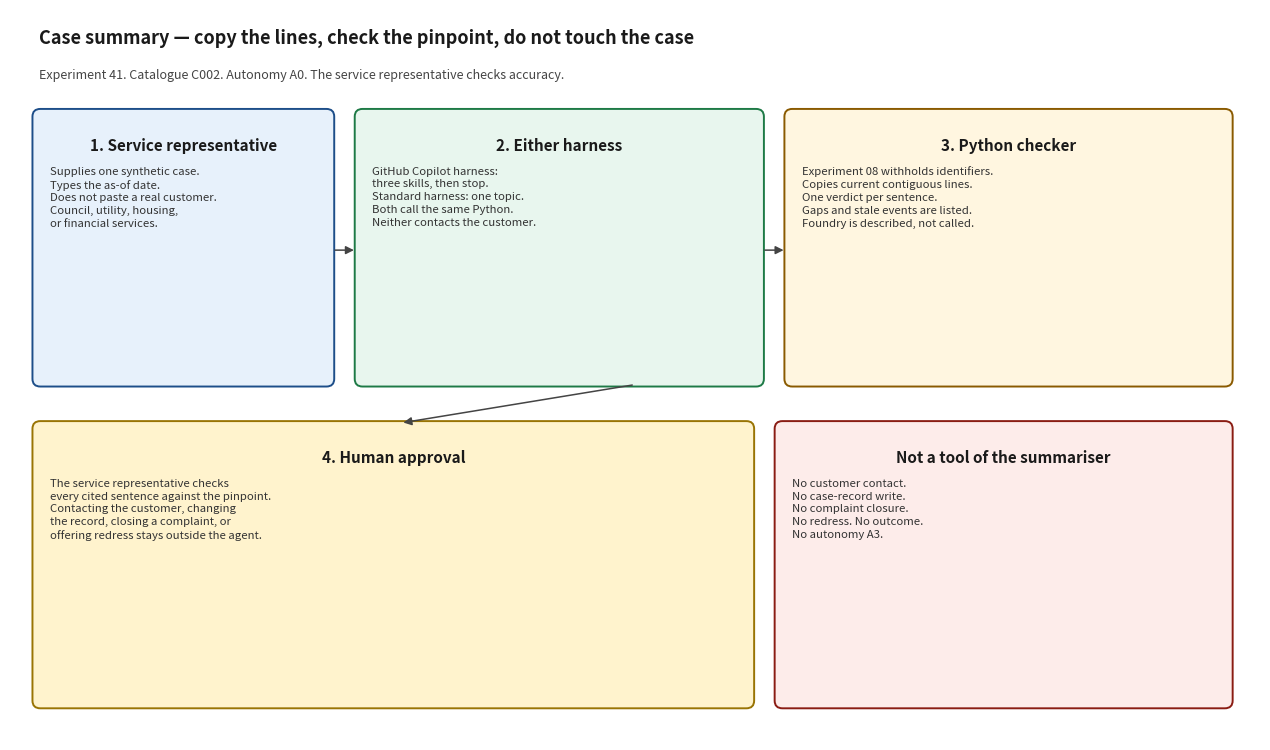

Generate this figure with matplotlib: (Note: this script raises an exception after producing the figure.)
#!/usr/bin/env python3
"""Render docs/architecture_diagram.png. Matplotlib is used only for this script."""

from pathlib import Path

import matplotlib.pyplot as plt
from matplotlib.patches import FancyArrowPatch, FancyBboxPatch


def box(ax, x, y, w, h, title, body, face, edge):
    patch = FancyBboxPatch(
        (x, y),
        w,
        h,
        boxstyle="round,pad=0.02,rounding_size=0.08",
        facecolor=face,
        edgecolor=edge,
        linewidth=1.4,
    )
    ax.add_patch(patch)
    ax.text(x + w / 2, y + h - 0.28, title, ha="center", va="top", fontsize=11, fontweight="bold", color="#1a1a1a")
    ax.text(x + 0.16, y + h - 0.58, body, ha="left", va="top", fontsize=8.2, color="#333333", linespacing=1.35)


def arrow(ax, x1, y1, x2, y2):
    ax.add_patch(
        FancyArrowPatch(
            (x1, y1),
            (x2, y2),
            arrowstyle="-|>",
            mutation_scale=12,
            linewidth=1.1,
            color="#444444",
        )
    )


def main() -> None:
    fig, ax = plt.subplots(figsize=(12.8, 7.6))
    ax.set_xlim(0, 12.8)
    ax.set_ylim(0, 7.6)
    ax.axis("off")
    fig.patch.set_facecolor("white")

    ax.text(
        0.3,
        7.25,
        "Case summary — copy the lines, check the pinpoint, do not touch the case",
        fontsize=13,
        fontweight="bold",
        color="#1a1a1a",
    )
    ax.text(
        0.3,
        6.88,
        "Experiment 41. Catalogue C002. Autonomy A0. The service representative checks accuracy.",
        fontsize=9,
        color="#444444",
    )

    box(
        ax, 0.25, 3.7, 3.05, 2.85,
        "1. Service representative",
        "Supplies one synthetic case.\nTypes the as-of date.\nDoes not paste a real customer.\nCouncil, utility, housing,\nor financial services.",
        "#e7f1fb", "#1d4e89",
    )
    box(
        ax, 3.55, 3.7, 4.15, 2.85,
        "2. Either harness",
        "GitHub Copilot harness:\nthree skills, then stop.\nStandard harness: one topic.\nBoth call the same Python.\nNeither contacts the customer.",
        "#e8f6ee", "#1e7a46",
    )
    box(
        ax, 7.95, 3.7, 4.55, 2.85,
        "3. Python checker",
        "Experiment 08 withholds identifiers.\nCopies current contiguous lines.\nOne verdict per sentence.\nGaps and stale events are listed.\nFoundry is described, not called.",
        "#fff6e0", "#8a5a00",
    )
    box(
        ax, 0.25, 0.35, 7.35, 2.95,
        "4. Human approval",
        "The service representative checks\nevery cited sentence against the pinpoint.\nContacting the customer, changing\nthe record, closing a complaint, or\noffering redress stays outside the agent.",
        "#fff3cd", "#997404",
    )
    box(
        ax, 7.85, 0.35, 4.65, 2.95,
        "Not a tool of the summariser",
        "No customer contact.\nNo case-record write.\nNo complaint closure.\nNo redress. No outcome.\nNo autonomy A3.",
        "#fdecea", "#8a1c13",
    )

    arrow(ax, 3.3, 5.1, 3.55, 5.1)
    arrow(ax, 7.7, 5.1, 7.95, 5.1)
    arrow(ax, 6.4, 3.7, 4.0, 3.3)

    fig.tight_layout()
    out = Path(__file__).with_name("architecture_diagram.png")
    fig.savefig(out, dpi=140)
    print(out)


if __name__ == "__main__":
    main()
